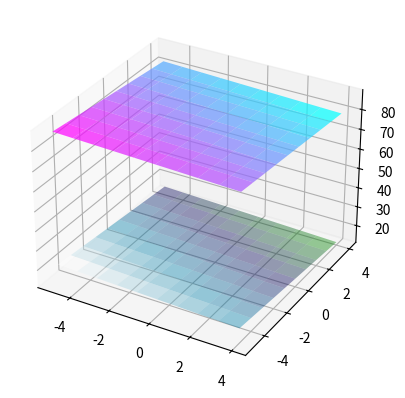

Generate this figure with matplotlib:
import numpy as np
import matplotlib.pyplot as plt
from mpl_toolkits.mplot3d import Axes3D

a1 = 1 
a2 = 2 
b1 = 2
b2 = 4 
c1 = 3
c2 = 6
d1 = 50
d2 = 500

x, y = np.meshgrid(np.arange(-5, 5), np.arange(-5, 5))

z1 = (d1 - a1*x - b1*y)/c1 
z2 = (d2 - a2*x - b2*y)/c2 

fig = plt.figure()
ax = fig.add_subplot(111, projection = '3d')
ax.plot_surface(x, y , z1, cmap = plt.cm.ocean, alpha = 0.4)
ax.plot_surface(x, y , z2, cmap = plt.cm.cool, alpha = 0.7)
plt.show()